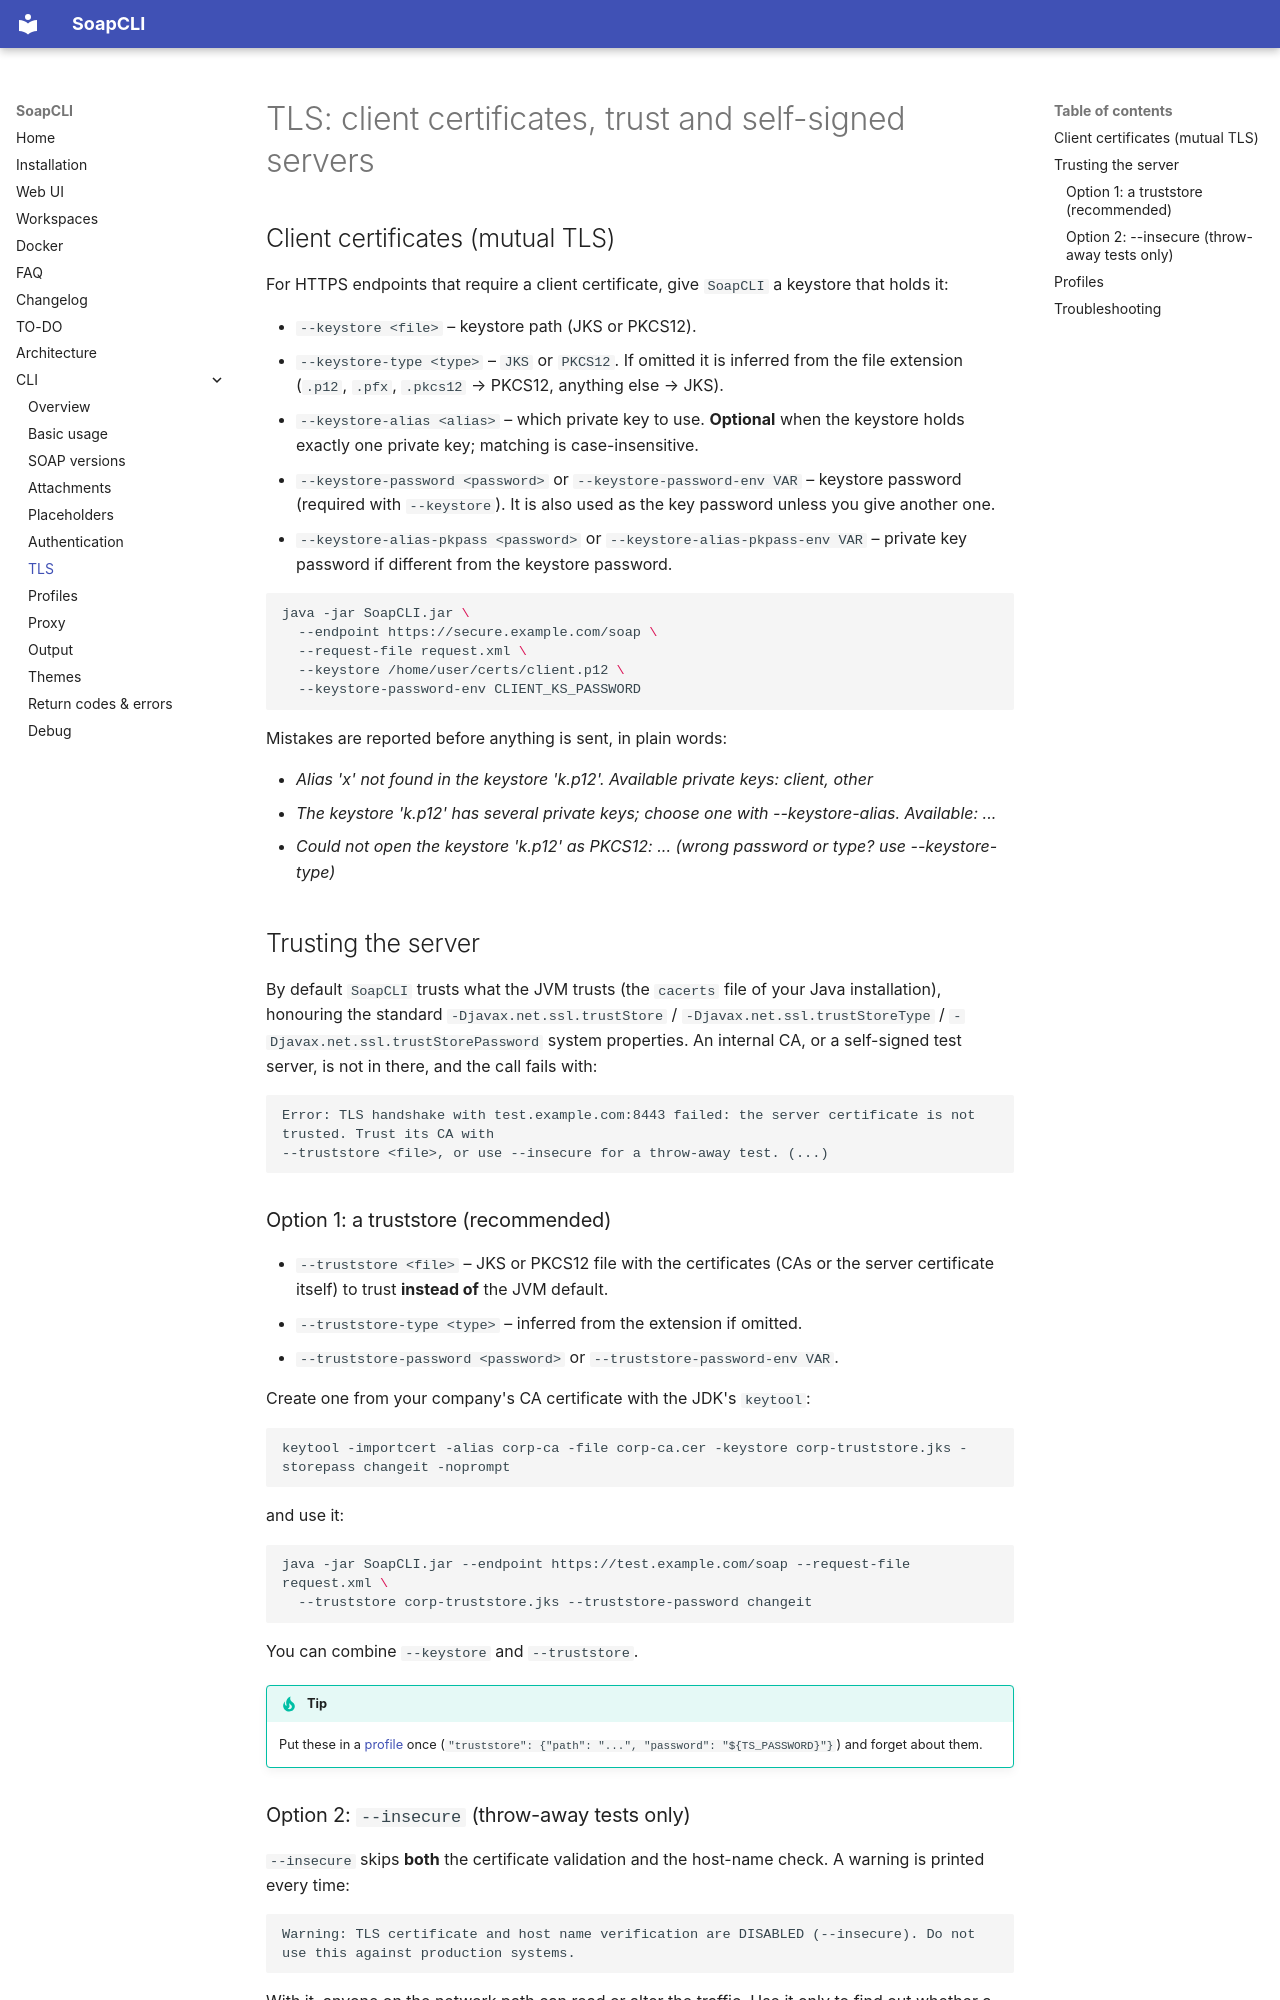

repository: marcemv90/SoapCLI · page: cli-tls/index.html · generator: mkdocs

# TLS: client certificates, trust and self-signed servers

## Client certificates (mutual TLS)

For HTTPS endpoints that require a client certificate, give `SoapCLI` a keystore that holds it:

- `--keystore <file>` – keystore path (JKS or PKCS12).
- `--keystore-type <type>` – `JKS` or `PKCS12`. If omitted it is inferred from the file extension (`.p12`, `.pfx`,
  `.pkcs12` → PKCS12, anything else → JKS).
- `--keystore-alias <alias>` – which private key to use. **Optional** when the keystore holds exactly one private key;
  matching is case-insensitive.
- `--keystore-password <password>` or `--keystore-password-env VAR` – keystore password (required with `--keystore`).
  It is also used as the key password unless you give another one.
- `--keystore-alias-pkpass <password>` or `--keystore-alias-pkpass-env VAR` – private key password if different from the
  keystore password.

```bash
java -jar SoapCLI.jar \
  --endpoint https://secure.example.com/soap \
  --request-file request.xml \
  --keystore /home/user/certs/client.p12 \
  --keystore-password-env CLIENT_KS_PASSWORD
```

Mistakes are reported before anything is sent, in plain words:

- *Alias 'x' not found in the keystore 'k.p12'. Available private keys: client, other*
- *The keystore 'k.p12' has several private keys; choose one with --keystore-alias. Available: ...*
- *Could not open the keystore 'k.p12' as PKCS12: ... (wrong password or type? use --keystore-type)*

## Trusting the server

By default `SoapCLI` trusts what the JVM trusts (the `cacerts` file of your Java installation), honouring the standard
`-Djavax.net.ssl.trustStore` / `-Djavax.net.ssl.trustStoreType` / `-Djavax.net.ssl.trustStorePassword` system
properties. An internal CA, or a self-signed test server, is not in there, and the call fails with:

```text
Error: TLS handshake with test.example.com:8443 failed: the server certificate is not trusted. Trust its CA with
--truststore <file>, or use --insecure for a throw-away test. (...)
```

### Option 1: a truststore (recommended)

- `--truststore <file>` – JKS or PKCS12 file with the certificates (CAs or the server certificate itself) to trust
  **instead of** the JVM default.
- `--truststore-type <type>` – inferred from the extension if omitted.
- `--truststore-password <password>` or `--truststore-password-env VAR`.

Create one from your company's CA certificate with the JDK's `keytool`:

```bash
keytool -importcert -alias corp-ca -file corp-ca.cer -keystore corp-truststore.jks -storepass changeit -noprompt
```

and use it:

```bash
java -jar SoapCLI.jar --endpoint https://test.example.com/soap --request-file request.xml \
  --truststore corp-truststore.jks --truststore-password changeit
```

You can combine `--keystore` and `--truststore`.

!!! tip
    Put these in a [profile](cli-profiles.md) once (`"truststore": {"path": "...", "password": "${TS_PASSWORD}"}`)
    and forget about them.
